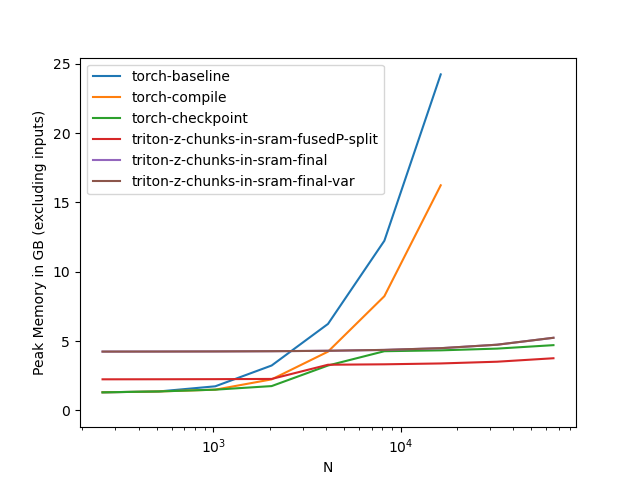

The file beside this chart, header and first rows:
N, torch-baseline, torch-compile, torch-checkpoint, triton-z-chunks-in-sram-fusedP-split, triton-z-chunks-in-sram-final, triton-z-chunks-in-sram-final-var
256, 1.303, 1.303, 1.303, 2.242, 4.242, 4.242
512, 1.367, 1.367, 1.367, 2.246, 4.246, 4.246
1024, 1.738, 1.496, 1.496, 2.254, 4.254, 4.254
2048, 3.238, 2.238, 1.754, 2.27, 4.27, 4.27
4096, 6.238, 4.238, 3.238, 3.293, 4.301, 4.301
8192, 12.24, 8.238, 4.27, 3.325, 4.363, 4.363
16384, 24.24, 16.24, 4.332, 3.387, 4.488, 4.488
32768, , , 4.457, 3.512, 4.738, 4.738
65536, , , 4.707, 3.762, 5.238, 5.238
